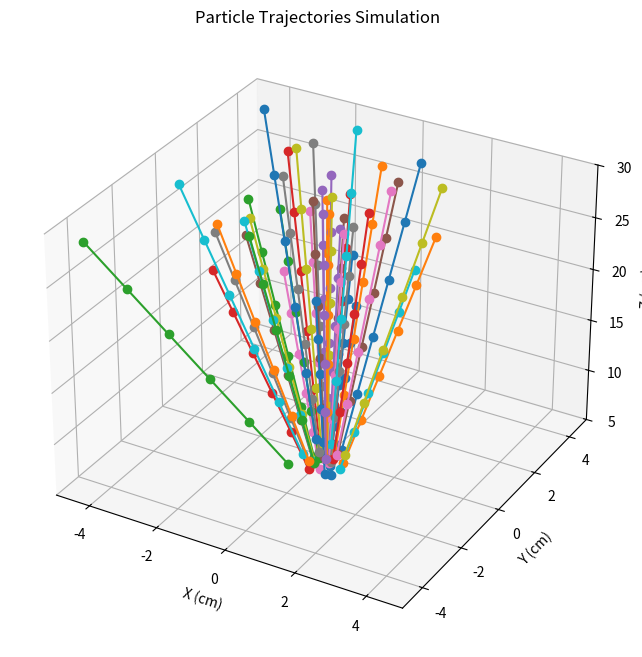

The matplotlib source for this figure: (Note: this script raises an exception after producing the figure.)
import numpy as np
import matplotlib.pyplot as plt
from mpl_toolkits.mplot3d import Axes3D
from matplotlib.animation import FuncAnimation

# Parameters
N = 1000  # Number of particles
z_planes = [5, 10, 15, 20, 25, 30]  # z-coordinates of the detector planes
detector_size = 10  # Detector plane dimensions (10x10 cm)

# Generate random directions for particles
theta = np.random.uniform(0, 2 * np.pi, N)  # Azimuthal angles
phi = np.random.uniform(0, np.pi / 2, N)  # Polar angles
dx = np.sin(phi) * np.cos(theta)
dy = np.sin(phi) * np.sin(theta)
dz = np.cos(phi)

# Store intersection points
intersection_points = []
for i in range(N):
    particle_points = []
    for z in z_planes:
        t = z / dz[i]
        x = t * dx[i]
        y = t * dy[i]
        if abs(x) <= detector_size / 2 and abs(y) <= detector_size / 2:
            particle_points.append((x, y, z))
    if len(particle_points) == len(z_planes):
        intersection_points.append(particle_points)

# Initialize the figure
fig = plt.figure(figsize=(10, 8))
ax = fig.add_subplot(111, projection='3d')

ax.set_xlim(-detector_size / 2, detector_size / 2)
ax.set_ylim(-detector_size / 2, detector_size / 2)
ax.set_zlim(min(z_planes), max(z_planes))
ax.set_xlabel("X (cm)")
ax.set_ylabel("Y (cm)")
ax.set_zlabel("Z (cm)")
plt.title("Particle Trajectories Simulation")

# Animation function
def update(frame):
    ax.clear()
    ax.set_xlim(-detector_size / 2, detector_size / 2)
    ax.set_ylim(-detector_size / 2, detector_size / 2)
    ax.set_zlim(min(z_planes), max(z_planes))
    ax.set_xlabel("X (cm)")
    ax.set_ylabel("Y (cm)")
    ax.set_zlabel("Z (cm)")
    plt.title("Particle Trajectories Simulation")
    
    # Plot trajectories up to the current frame
    for i in range(min(frame + 1, len(intersection_points))):
        x_vals, y_vals, z_vals = zip(*intersection_points[i])
        ax.plot(x_vals, y_vals, z_vals, marker='o')

# Create the animation
ani = FuncAnimation(fig, update, frames=len(intersection_points), interval=200, repeat=False)

# Save the animation as a video or display it
ani.save("particle_simulation.mp4", writer="ffmpeg", dpi=300)  # Save as MP4
plt.show()
